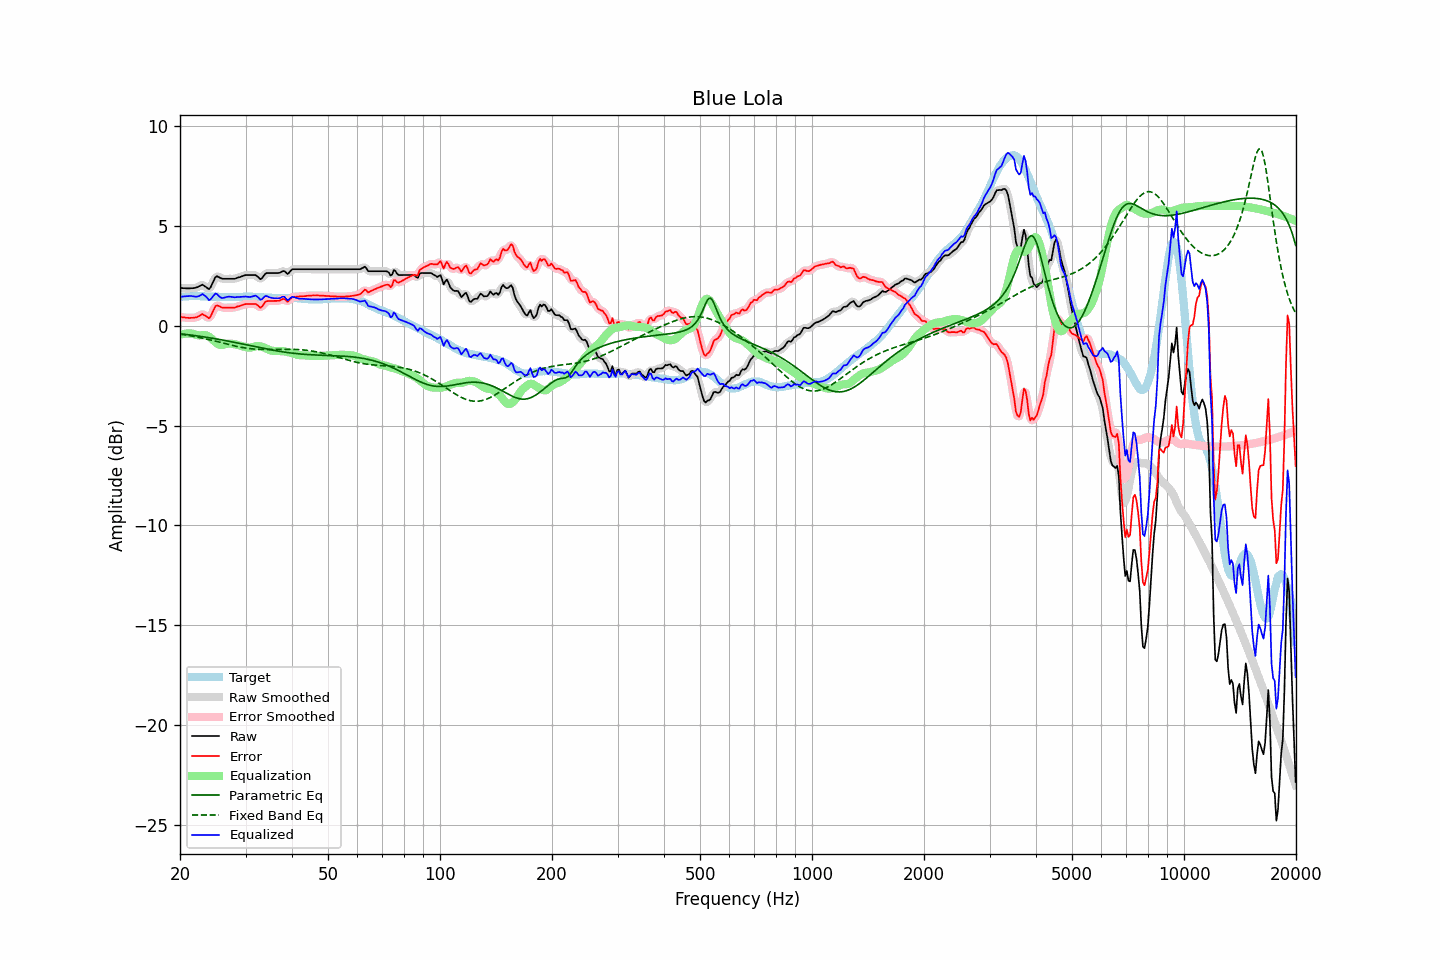

The data file committed next to this chart (first rows):
frequency, raw, error, smoothed, error_smoothed, equalization, parametric_eq, fixed_band_eq, equalized_raw, equalized_smoothed, target
20.00, 1.89, 0.44, 1.89, 0.44, -0.46, -0.40, -0.42, 1.43, 1.43, 1.44
20.20, 1.89, 0.43, 1.88, 0.43, -0.43, -0.41, -0.43, 1.45, 1.45, 1.45
20.40, 1.88, 0.41, 1.88, 0.42, -0.41, -0.42, -0.45, 1.46, 1.47, 1.46
20.61, 1.88, 0.41, 1.87, 0.41, -0.40, -0.43, -0.46, 1.48, 1.48, 1.46
20.81, 1.87, 0.39, 1.87, 0.40, -0.39, -0.44, -0.47, 1.48, 1.48, 1.47
21.02, 1.87, 0.39, 1.87, 0.39, -0.39, -0.45, -0.48, 1.48, 1.48, 1.47
21.23, 1.87, 0.39, 1.87, 0.39, -0.39, -0.46, -0.50, 1.48, 1.48, 1.48
21.44, 1.88, 0.40, 1.87, 0.39, -0.39, -0.47, -0.51, 1.49, 1.48, 1.48
21.66, 1.88, 0.40, 1.88, 0.40, -0.40, -0.48, -0.53, 1.47, 1.47, 1.48
21.87, 1.89, 0.41, 1.89, 0.40, -0.43, -0.49, -0.54, 1.46, 1.46, 1.48
22.09, 1.91, 0.42, 1.91, 0.42, -0.45, -0.50, -0.56, 1.45, 1.45, 1.49
22.31, 1.94, 0.45, 1.94, 0.45, -0.48, -0.51, -0.57, 1.46, 1.46, 1.49
22.54, 1.98, 0.50, 1.99, 0.50, -0.49, -0.53, -0.59, 1.49, 1.50, 1.48
22.76, 2.02, 0.55, 2.02, 0.55, -0.48, -0.54, -0.61, 1.54, 1.54, 1.47
22.99, 2.06, 0.59, 2.03, 0.56, -0.47, -0.55, -0.62, 1.59, 1.56, 1.47
23.22, 2.00, 0.53, 2.01, 0.54, -0.47, -0.56, -0.64, 1.53, 1.54, 1.47
23.45, 1.95, 0.49, 1.94, 0.48, -0.48, -0.57, -0.66, 1.47, 1.46, 1.46
23.69, 1.89, 0.43, 1.87, 0.41, -0.50, -0.59, -0.68, 1.39, 1.37, 1.46
23.92, 1.83, 0.37, 1.87, 0.41, -0.55, -0.60, -0.70, 1.28, 1.32, 1.46
24.16, 1.92, 0.46, 1.93, 0.48, -0.61, -0.61, -0.72, 1.31, 1.33, 1.46
24.40, 2.09, 0.63, 2.08, 0.62, -0.67, -0.63, -0.73, 1.42, 1.41, 1.46
24.65, 2.26, 0.80, 2.26, 0.81, -0.75, -0.64, -0.75, 1.51, 1.52, 1.46
24.89, 2.43, 0.97, 2.40, 0.94, -0.82, -0.65, -0.77, 1.61, 1.58, 1.46
25.14, 2.48, 1.02, 2.46, 1.00, -0.89, -0.67, -0.79, 1.59, 1.57, 1.46
25.39, 2.44, 0.99, 2.45, 1.00, -0.94, -0.68, -0.81, 1.50, 1.51, 1.45
25.65, 2.40, 0.95, 2.40, 0.96, -0.97, -0.70, -0.83, 1.43, 1.44, 1.45
25.91, 2.36, 0.91, 2.37, 0.92, -0.97, -0.71, -0.85, 1.39, 1.39, 1.44
26.16, 2.35, 0.90, 2.35, 0.91, -0.95, -0.72, -0.87, 1.39, 1.40, 1.44
26.43, 2.35, 0.90, 2.34, 0.90, -0.93, -0.74, -0.89, 1.42, 1.42, 1.44
26.69, 2.35, 0.90, 2.35, 0.90, -0.91, -0.75, -0.91, 1.44, 1.44, 1.44
26.96, 2.35, 0.91, 2.35, 0.91, -0.90, -0.77, -0.93, 1.45, 1.45, 1.44
27.23, 2.35, 0.91, 2.35, 0.91, -0.90, -0.79, -0.95, 1.45, 1.45, 1.44
27.50, 2.35, 0.91, 2.34, 0.90, -0.90, -0.80, -0.97, 1.44, 1.44, 1.44
27.77, 2.35, 0.91, 2.35, 0.91, -0.91, -0.82, -0.99, 1.43, 1.43, 1.44
28.05, 2.35, 0.91, 2.36, 0.92, -0.93, -0.83, -1.01, 1.42, 1.43, 1.44
28.33, 2.38, 0.94, 2.38, 0.94, -0.95, -0.85, -1.03, 1.43, 1.43, 1.44
28.62, 2.41, 0.97, 2.40, 0.96, -0.97, -0.87, -1.05, 1.44, 1.44, 1.44
28.90, 2.43, 0.98, 2.43, 0.99, -0.99, -0.88, -1.06, 1.44, 1.44, 1.45
29.19, 2.46, 1.01, 2.46, 1.01, -1.01, -0.90, -1.08, 1.45, 1.45, 1.45
29.48, 2.49, 1.04, 2.49, 1.04, -1.03, -0.92, -1.09, 1.45, 1.45, 1.45
29.78, 2.52, 1.06, 2.52, 1.06, -1.05, -0.93, -1.11, 1.46, 1.46, 1.45
30.08, 2.54, 1.08, 2.53, 1.08, -1.07, -0.95, -1.12, 1.46, 1.46, 1.45
30.38, 2.54, 1.09, 2.54, 1.09, -1.09, -0.97, -1.13, 1.45, 1.45, 1.45
30.68, 2.54, 1.09, 2.54, 1.09, -1.10, -0.98, -1.14, 1.44, 1.44, 1.45
30.99, 2.54, 1.09, 2.54, 1.09, -1.09, -1.00, -1.15, 1.45, 1.45, 1.45
31.30, 2.54, 1.09, 2.54, 1.09, -1.07, -1.02, -1.16, 1.46, 1.47, 1.45
31.61, 2.54, 1.09, 2.54, 1.09, -1.05, -1.03, -1.17, 1.49, 1.49, 1.45
31.93, 2.54, 1.09, 2.52, 1.08, -1.03, -1.05, -1.17, 1.51, 1.49, 1.45
32.24, 2.48, 1.04, 2.47, 1.03, -1.02, -1.07, -1.18, 1.46, 1.45, 1.43
32.57, 2.41, 0.98, 2.40, 0.97, -1.02, -1.08, -1.18, 1.39, 1.38, 1.43
32.89, 2.33, 0.90, 2.36, 0.94, -1.03, -1.10, -1.19, 1.30, 1.33, 1.43
33.22, 2.38, 0.96, 2.40, 0.97, -1.05, -1.12, -1.19, 1.33, 1.34, 1.42
33.55, 2.49, 1.07, 2.48, 1.06, -1.08, -1.13, -1.19, 1.41, 1.40, 1.42
33.89, 2.60, 1.19, 2.57, 1.16, -1.11, -1.15, -1.19, 1.48, 1.46, 1.41
34.23, 2.64, 1.23, 2.63, 1.22, -1.15, -1.17, -1.19, 1.48, 1.48, 1.41
34.57, 2.64, 1.23, 2.65, 1.24, -1.19, -1.18, -1.19, 1.45, 1.45, 1.40
34.92, 2.64, 1.24, 2.64, 1.24, -1.22, -1.20, -1.19, 1.41, 1.42, 1.40
35.27, 2.64, 1.24, 2.64, 1.24, -1.25, -1.21, -1.19, 1.39, 1.39, 1.40
35.62, 2.64, 1.24, 2.64, 1.24, -1.26, -1.23, -1.19, 1.38, 1.38, 1.40
35.97, 2.64, 1.24, 2.64, 1.24, -1.26, -1.24, -1.19, 1.37, 1.37, 1.40
... 635 more rows
